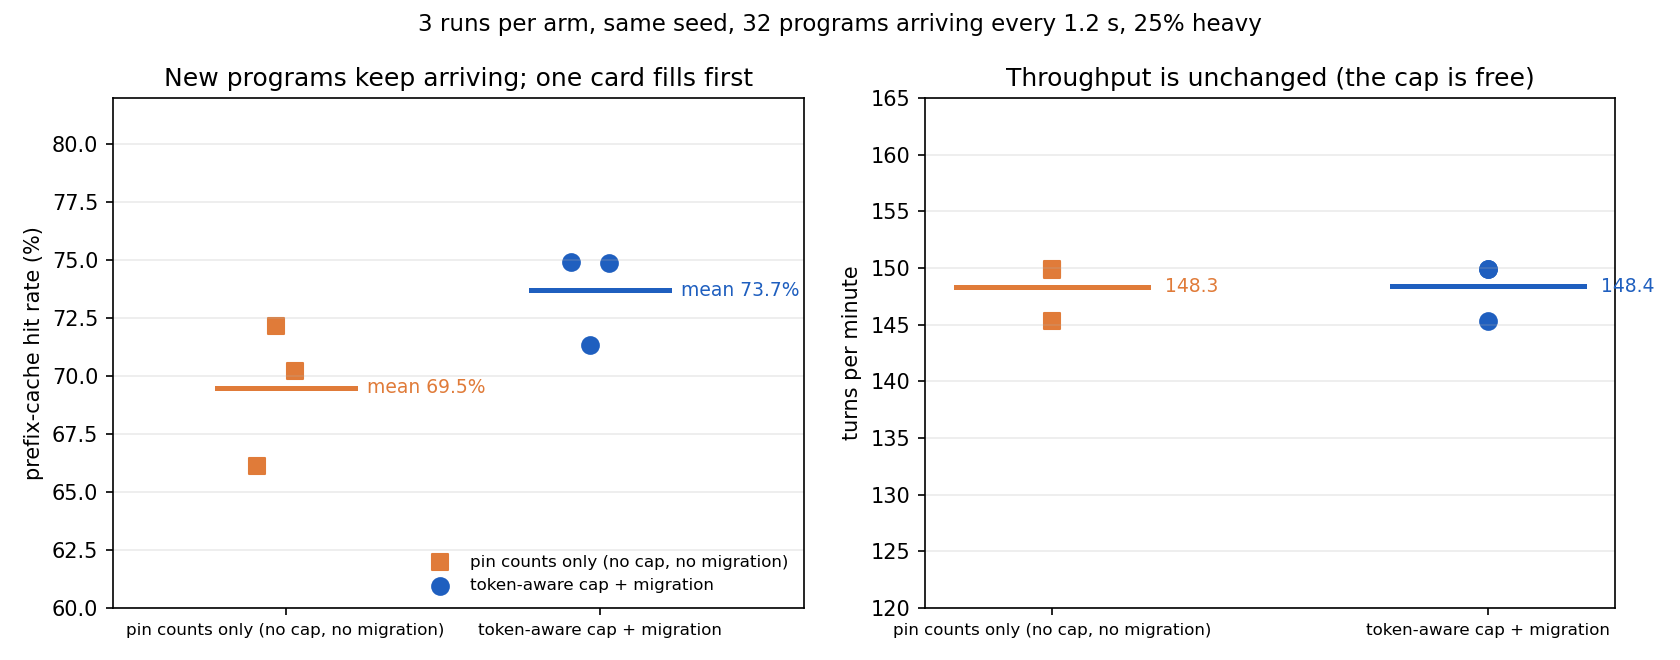

The file beside this chart, header and first rows:
run, arm, ok, failed, wall_seconds, turns_per_minute, hit_rate, latency_p95_s
nocap, nocap, 96, 0, 39.6, 145.3, 0.6612, 3.58
tokencap, tokencap, 96, 0, 38.4, 149.9, 0.7491, 3.70
nocap2, nocap, 96, 0, 38.4, 149.9, 0.7217, 3.54
tokencap2, tokencap, 96, 0, 39.6, 145.3, 0.7133, 3.88
nocap3, nocap, 96, 0, 38.5, 149.8, 0.7022, 3.59
tokencap3, tokencap, 96, 0, 38.4, 149.9, 0.7487, 3.69
